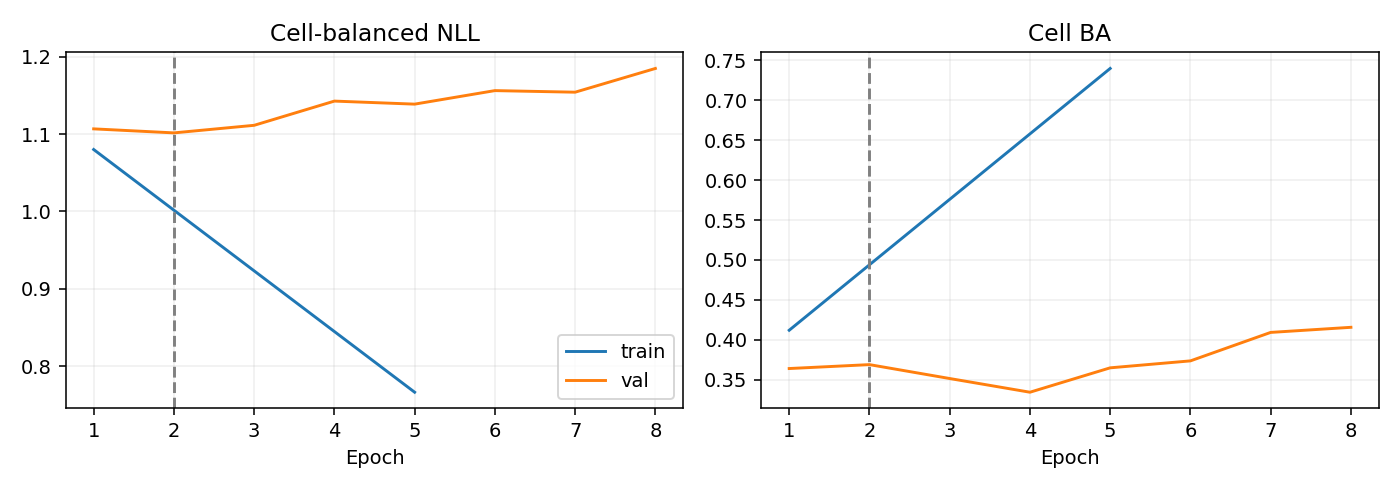

The data file committed next to this chart (first rows):
epoch, optimization_ce, train_nll, train_ba, val_nll, val_ba
1, 1.144, 1.08, 0.4121, 1.107, 0.3642
2, 1.037, , , 1.101, 0.3691
3, 0.9606, , , 1.111, 0.3517
4, 0.876, , , 1.143, 0.3346
5, 0.7937, 0.7661, 0.7396, 1.139, 0.3651
6, 0.7301, , , 1.156, 0.3738
7, 0.6527, , , 1.154, 0.4094
8, 0.5669, , , 1.185, 0.4158
